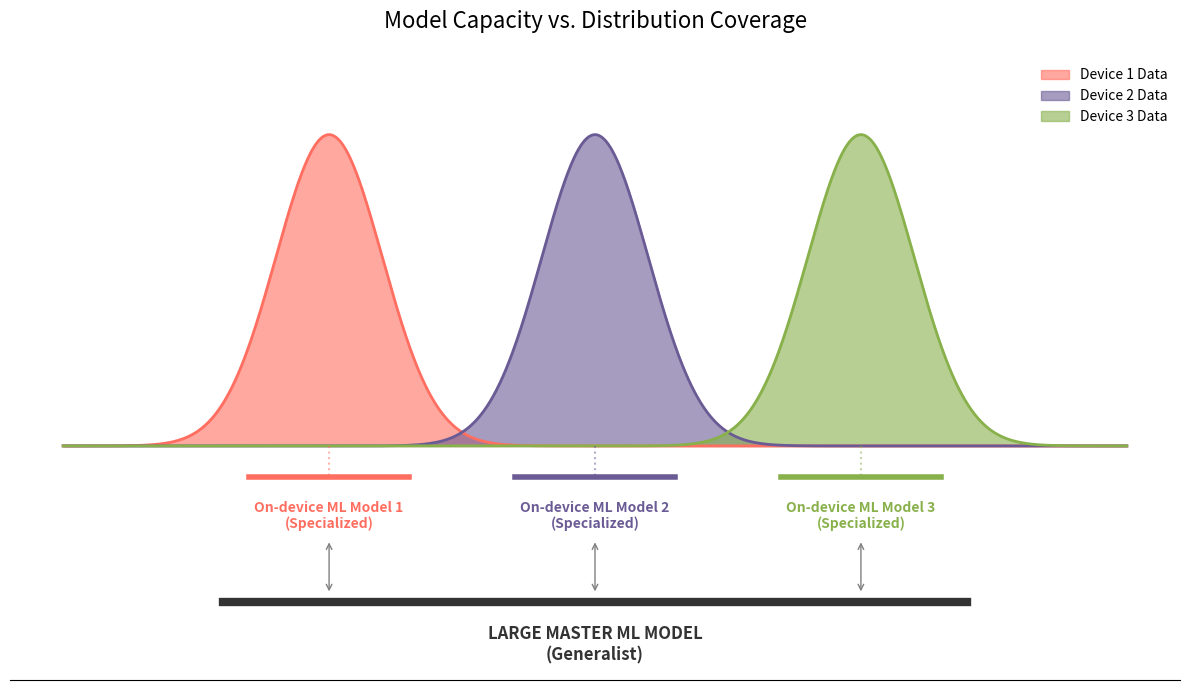

Write Python code to recreate this figure.
import numpy as np
import matplotlib.pyplot as plt
from scipy.stats import norm


def create_model_comparison_plot():
    means = [10, 20, 30]
    std_dev = 2.0
    x = np.linspace(0, 40, 1000)

    y1 = norm.pdf(x, means[0], std_dev)
    y2 = norm.pdf(x, means[1], std_dev)
    y3 = norm.pdf(x, means[2], std_dev)

    _, ax = plt.subplots(figsize=(12, 7))

    ax.spines["top"].set_visible(False)
    ax.spines["right"].set_visible(False)
    ax.spines["left"].set_visible(False)
    ax.get_yaxis().set_visible(False)
    ax.get_xaxis().set_visible(False)

    colors = ["#FF6F61", "#6B5B95", "#88B04B"]
    labels = ["Device 1 Data", "Device 2 Data", "Device 3 Data"]

    ax.fill_between(x, y1, color=colors[0], alpha=0.6, label=labels[0])
    ax.fill_between(x, y2, color=colors[1], alpha=0.6, label=labels[1])
    ax.fill_between(x, y3, color=colors[2], alpha=0.6, label=labels[2])

    ax.plot(x, y1, color=colors[0], linewidth=2)
    ax.plot(x, y2, color=colors[1], linewidth=2)
    ax.plot(x, y3, color=colors[2], linewidth=2)

    y_base = -0.02  # Height of line representing smaller model

    for i, m in enumerate(means):
        ax.plot([m - 3, m + 3], [y_base, y_base], color=colors[i], linewidth=4)
        ax.text(
            m,
            y_base - 0.015,
            f"On-device ML Model {i+1}\n(Specialized)",
            ha="center",
            va="top",
            fontsize=10,
            fontweight="bold",
            color=colors[i],
        )
        ax.vlines(m, 0, y_base, linestyles="dotted", colors=colors[i], alpha=0.5)

    y_large = y_base - 0.08  # Height of line representing large model

    ax.plot(
        [means[0] - 4, means[2] + 4], [y_large, y_large], color="#333333", linewidth=6
    )
    ax.text(
        means[1],
        y_large - 0.015,
        "LARGE MASTER ML MODEL\n(Generalist)",
        ha="center",
        va="top",
        fontsize=12,
        fontweight="bold",
        color="#333333",
    )
    ax.annotate(
        "",
        xy=(means[0], y_large + 0.005),
        xytext=(means[0], y_base - 0.04),
        arrowprops=dict(arrowstyle="<->", color="gray", lw=1),
    )
    ax.annotate(
        "",
        xy=(means[1], y_large + 0.005),
        xytext=(means[1], y_base - 0.04),
        arrowprops=dict(arrowstyle="<->", color="gray", lw=1),
    )
    ax.annotate(
        "",
        xy=(means[2], y_large + 0.005),
        xytext=(means[2], y_base - 0.04),
        arrowprops=dict(arrowstyle="<->", color="gray", lw=1),
    )
    ax.set_title("Model Capacity vs. Distribution Coverage", fontsize=16, pad=20)
    ax.set_ylim(-0.15, 0.25)
    ax.legend(loc="upper right", frameon=False)

    plt.tight_layout()
    plt.show()


if __name__ == "__main__":
    create_model_comparison_plot()
